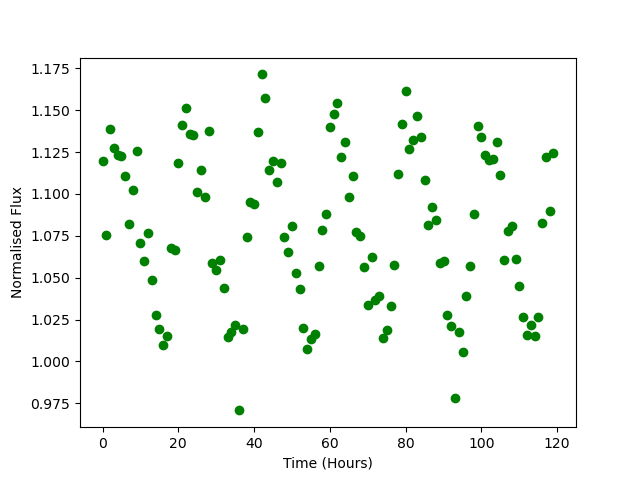

Source data for this figure (header and first rows):
Time, Flux
0.0, 1.12
1.0, 1.076
2.0, 1.139
3.0, 1.128
4.0, 1.123
5.0, 1.123
6.0, 1.111
7.0, 1.082
8.0, 1.102
9.0, 1.126
10.0, 1.071
11.0, 1.06
12.0, 1.077
13.0, 1.049
14.0, 1.028
15.0, 1.02
16.0, 1.01
17.0, 1.015
18.0, 1.068
19.0, 1.067
20.0, 1.118
21.0, 1.141
22.0, 1.151
23.0, 1.136
24.0, 1.135
25.0, 1.101
26.0, 1.114
27.0, 1.098
28.0, 1.137
29.0, 1.059
30.0, 1.055
31.0, 1.06
32.0, 1.044
33.0, 1.014
34.0, 1.018
35.0, 1.022
36.0, 0.9708
37.0, 1.019
38.0, 1.074
39.0, 1.095
40.0, 1.094
41.0, 1.137
42.0, 1.171
43.0, 1.157
44.0, 1.114
45.0, 1.119
46.0, 1.107
47.0, 1.119
48.0, 1.075
49.0, 1.065
50.0, 1.081
51.0, 1.053
52.0, 1.043
53.0, 1.02
54.0, 1.007
55.0, 1.013
56.0, 1.017
57.0, 1.057
58.0, 1.079
59.0, 1.088
... 60 more rows
